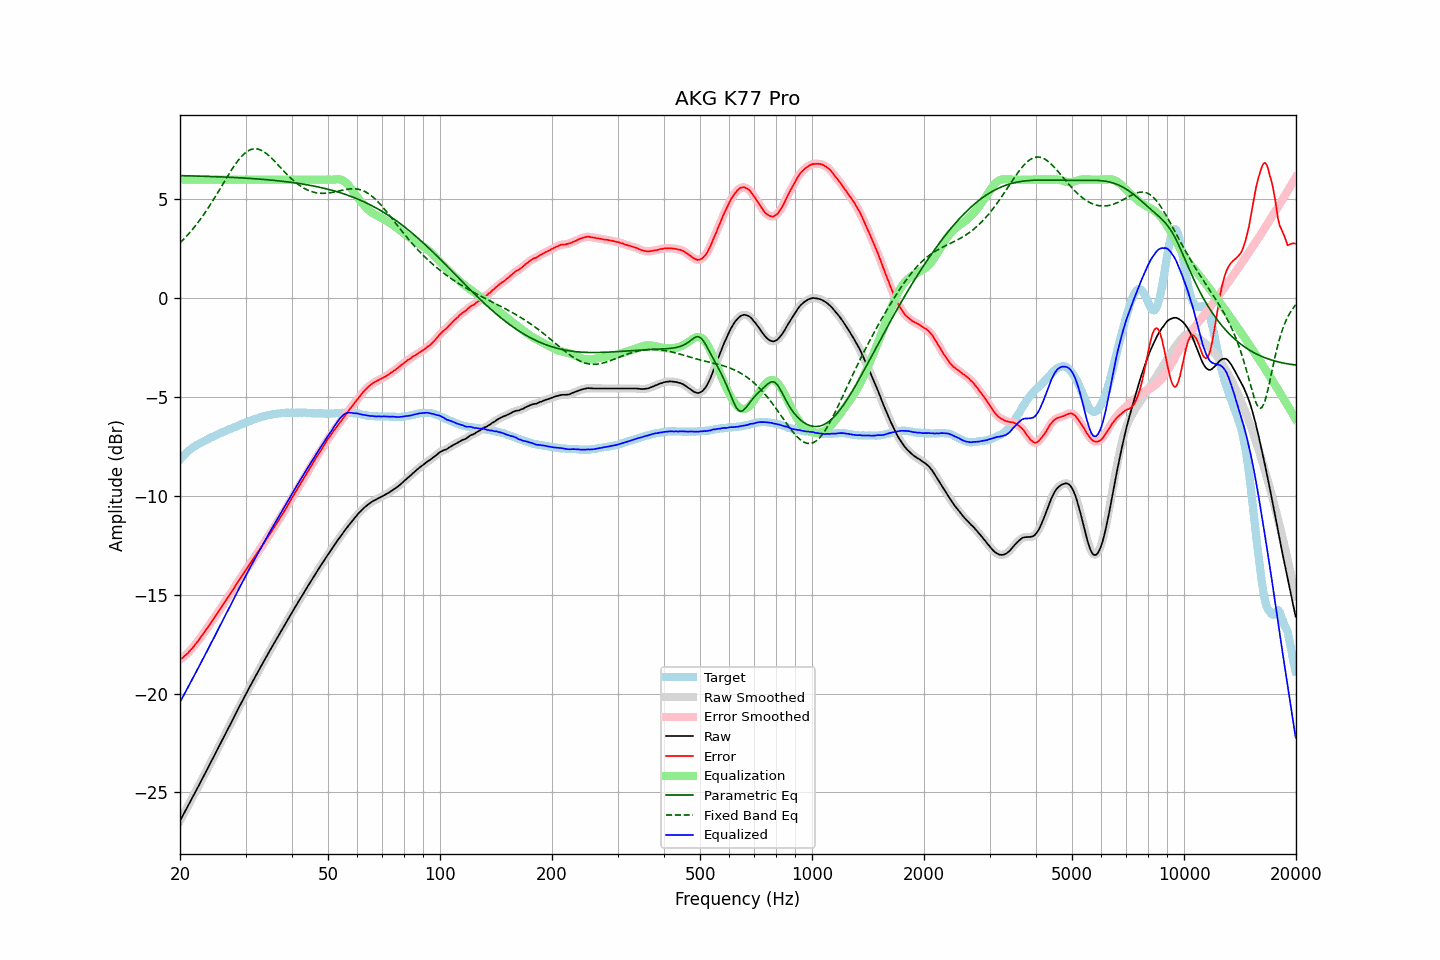

Data behind this chart, as committed beside it:
frequency, raw, error, smoothed, error_smoothed, equalization, parametric_eq, fixed_band_eq, equalized_raw, equalized_smoothed, target
20.00, -26.43, -18.28, -26.43, -18.28, 6.00, 6.20, 2.80, -20.43, -20.43, -8.15
20.20, -26.28, -18.22, -26.28, -18.22, 6.00, 6.20, 2.88, -20.28, -20.28, -8.06
20.40, -26.13, -18.16, -26.13, -18.16, 6.00, 6.20, 2.96, -20.13, -20.13, -7.97
20.61, -25.99, -18.08, -25.98, -18.09, 6.00, 6.20, 3.05, -19.99, -19.98, -7.91
20.81, -25.83, -18.02, -25.83, -18.02, 6.00, 6.20, 3.13, -19.83, -19.83, -7.81
21.02, -25.68, -17.95, -25.68, -17.94, 6.00, 6.19, 3.22, -19.68, -19.68, -7.73
21.23, -25.52, -17.85, -25.53, -17.85, 6.00, 6.19, 3.31, -19.52, -19.53, -7.67
21.44, -25.37, -17.76, -25.37, -17.76, 6.00, 6.19, 3.41, -19.37, -19.37, -7.61
21.66, -25.22, -17.67, -25.21, -17.66, 6.00, 6.19, 3.51, -19.22, -19.21, -7.55
21.87, -25.06, -17.57, -25.06, -17.56, 6.00, 6.19, 3.61, -19.06, -19.06, -7.50
22.09, -24.90, -17.46, -24.91, -17.46, 6.00, 6.18, 3.71, -18.90, -18.91, -7.45
22.31, -24.75, -17.35, -24.75, -17.36, 6.00, 6.18, 3.81, -18.75, -18.75, -7.40
22.54, -24.61, -17.26, -24.60, -17.25, 6.00, 6.18, 3.92, -18.61, -18.60, -7.35
22.76, -24.44, -17.13, -24.45, -17.14, 6.00, 6.18, 4.03, -18.44, -18.45, -7.31
22.99, -24.29, -17.03, -24.29, -17.02, 6.00, 6.17, 4.15, -18.29, -18.29, -7.27
23.22, -24.13, -16.90, -24.13, -16.91, 6.00, 6.17, 4.26, -18.13, -18.13, -7.23
23.45, -23.97, -16.79, -23.98, -16.79, 6.00, 6.17, 4.38, -17.97, -17.98, -7.18
23.69, -23.83, -16.69, -23.82, -16.68, 6.00, 6.17, 4.50, -17.83, -17.82, -7.14
23.92, -23.66, -16.56, -23.66, -16.57, 6.00, 6.16, 4.63, -17.66, -17.66, -7.10
24.16, -23.50, -16.45, -23.50, -16.45, 6.00, 6.16, 4.75, -17.50, -17.50, -7.05
24.40, -23.34, -16.33, -23.34, -16.33, 6.00, 6.16, 4.88, -17.34, -17.34, -7.01
24.65, -23.19, -16.21, -23.19, -16.21, 6.00, 6.15, 5.01, -17.19, -17.19, -6.98
24.89, -23.03, -16.09, -23.03, -16.09, 6.00, 6.15, 5.14, -17.03, -17.03, -6.94
25.14, -22.87, -15.97, -22.87, -15.97, 6.00, 6.15, 5.28, -16.87, -16.87, -6.90
25.39, -22.71, -15.85, -22.71, -15.85, 6.00, 6.14, 5.41, -16.71, -16.71, -6.86
25.65, -22.55, -15.73, -22.55, -15.73, 6.00, 6.14, 5.55, -16.55, -16.55, -6.82
25.91, -22.40, -15.60, -22.39, -15.60, 6.00, 6.14, 5.68, -16.40, -16.39, -6.80
26.16, -22.23, -15.48, -22.23, -15.47, 6.00, 6.13, 5.82, -16.23, -16.23, -6.76
26.43, -22.08, -15.35, -22.07, -15.35, 6.00, 6.13, 5.96, -16.08, -16.07, -6.73
26.69, -21.91, -15.23, -21.92, -15.23, 6.00, 6.13, 6.09, -15.91, -15.92, -6.69
26.96, -21.76, -15.12, -21.76, -15.11, 6.00, 6.12, 6.23, -15.76, -15.76, -6.65
27.23, -21.61, -14.99, -21.60, -14.99, 6.00, 6.12, 6.36, -15.61, -15.60, -6.62
27.50, -21.44, -14.86, -21.44, -14.86, 6.00, 6.12, 6.49, -15.44, -15.44, -6.58
27.77, -21.28, -14.73, -21.28, -14.73, 6.00, 6.11, 6.61, -15.28, -15.28, -6.55
28.05, -21.12, -14.61, -21.12, -14.60, 6.00, 6.11, 6.73, -15.12, -15.12, -6.51
28.33, -20.96, -14.47, -20.96, -14.48, 6.00, 6.10, 6.84, -14.96, -14.96, -6.49
28.62, -20.81, -14.35, -20.80, -14.35, 6.00, 6.10, 6.96, -14.81, -14.80, -6.45
28.90, -20.64, -14.23, -20.65, -14.23, 6.00, 6.09, 7.06, -14.64, -14.65, -6.41
29.19, -20.49, -14.11, -20.49, -14.11, 6.00, 6.09, 7.15, -14.49, -14.49, -6.39
29.48, -20.33, -14.00, -20.33, -13.99, 6.00, 6.08, 7.24, -14.33, -14.33, -6.34
29.78, -20.18, -13.87, -20.18, -13.87, 6.00, 6.08, 7.32, -14.18, -14.18, -6.32
30.08, -20.03, -13.75, -20.03, -13.75, 6.00, 6.08, 7.38, -14.03, -14.03, -6.28
30.38, -19.88, -13.62, -19.87, -13.62, 6.00, 6.07, 7.44, -13.88, -13.87, -6.25
30.68, -19.71, -13.50, -19.72, -13.50, 6.00, 6.06, 7.48, -13.71, -13.72, -6.21
30.99, -19.56, -13.37, -19.56, -13.38, 6.00, 6.06, 7.52, -13.56, -13.56, -6.19
31.30, -19.41, -13.26, -19.41, -13.26, 6.00, 6.05, 7.54, -13.41, -13.41, -6.15
31.61, -19.26, -13.14, -19.26, -13.14, 6.00, 6.05, 7.56, -13.26, -13.26, -6.13
31.93, -19.12, -13.02, -19.12, -13.02, 6.00, 6.04, 7.56, -13.12, -13.12, -6.10
32.24, -18.97, -12.89, -18.97, -12.90, 6.00, 6.04, 7.55, -12.97, -12.97, -6.08
32.57, -18.82, -12.77, -18.83, -12.78, 6.00, 6.03, 7.53, -12.82, -12.83, -6.05
32.89, -18.68, -12.67, -18.68, -12.66, 6.00, 6.02, 7.51, -12.68, -12.68, -6.01
33.22, -18.53, -12.54, -18.53, -12.54, 6.00, 6.02, 7.46, -12.53, -12.53, -5.99
33.55, -18.38, -12.41, -18.39, -12.41, 6.00, 6.01, 7.42, -12.38, -12.39, -5.98
33.89, -18.24, -12.29, -18.24, -12.29, 6.00, 6.00, 7.36, -12.24, -12.24, -5.96
34.23, -18.09, -12.16, -18.10, -12.16, 6.00, 6.00, 7.30, -12.09, -12.10, -5.93
34.57, -17.95, -12.04, -17.95, -12.04, 6.00, 5.99, 7.23, -11.95, -11.95, -5.91
34.92, -17.80, -11.90, -17.81, -11.91, 6.00, 5.98, 7.16, -11.80, -11.81, -5.90
35.27, -17.66, -11.79, -17.66, -11.78, 6.00, 5.97, 7.08, -11.66, -11.66, -5.88
35.62, -17.52, -11.66, -17.52, -11.65, 6.00, 5.97, 7.00, -11.52, -11.52, -5.87
35.97, -17.38, -11.52, -17.38, -11.53, 6.00, 5.96, 6.92, -11.38, -11.38, -5.86
... 635 more rows
